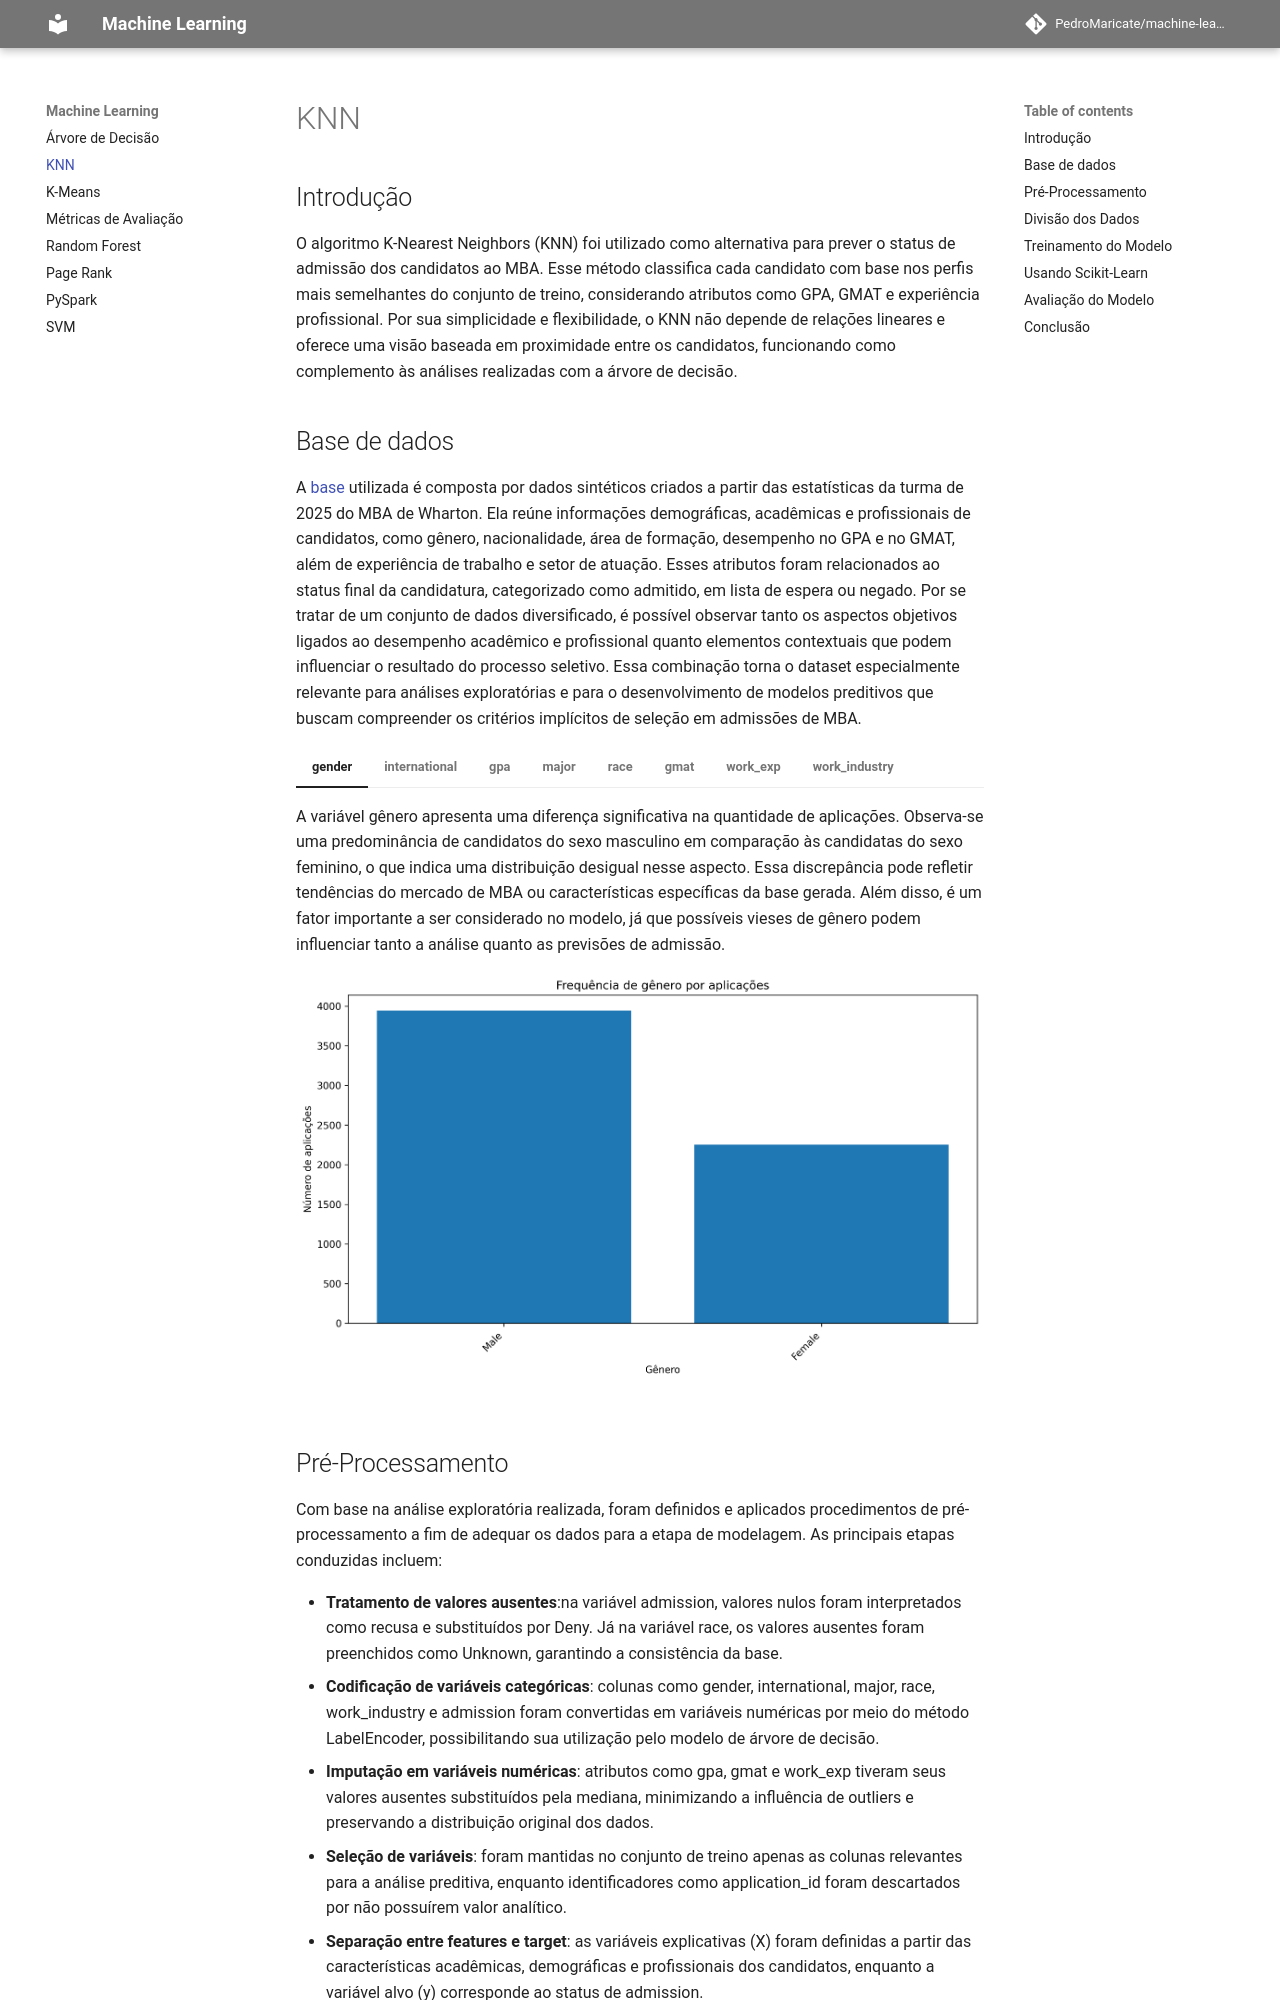

repository: PedroMaricate/machine-learning · page: knn/main/index.html · generator: mkdocs

## Introdução
O algoritmo K-Nearest Neighbors (KNN) foi utilizado como alternativa para prever o status de admissão dos candidatos ao MBA. Esse método classifica cada candidato com base nos perfis mais semelhantes do conjunto de treino, considerando atributos como GPA, GMAT e experiência profissional. Por sua simplicidade e flexibilidade, o KNN não depende de relações lineares e oferece uma visão baseada em proximidade entre os candidatos, funcionando como complemento às análises realizadas com a árvore de decisão.
